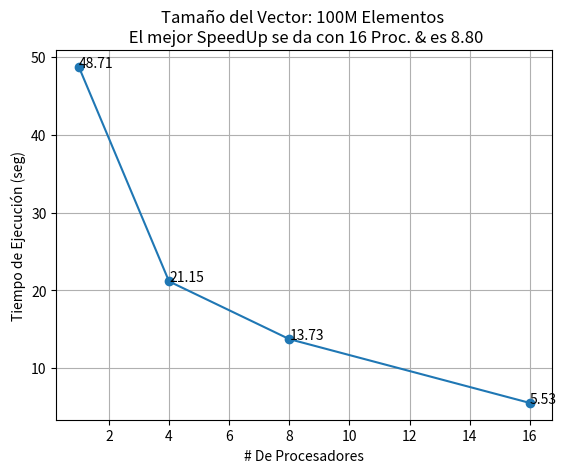

Python code for this plot:
import matplotlib.pyplot as plt

main = [1, 4, 8, 16]

K10 = [0.0023, 0.048, 0.094, 0.11]
K100 = [0.045, 0.073, 0.074, 0.11]
M1 = [0.35, 0.24, 0.18, 0.20]
M5 = [2.10, 0.62, 0.68, 0.63]
M10 = [4.49, 1.93, 1.87, 0.70]
M20 = [8.67, 3.97, 2.77, 1.30]
M50 = [24.92, 8.54, 7.05, 2.84]
M75 = [33.50, 15.04, 10.51, 4.48]
M100 = [48.71, 21.15, 13.73, 5.53]


which = M100


plt.plot(main, which, 'o-')
plt.xlabel('# De Procesadores')
plt.ylabel('Tiempo de Ejecución (seg)')
plt.title('Tamaño del Vector: 100M Elementos \n El mejor SpeedUp se da con 16 Proc. & es 8.80')
plt.grid()
for i in range(len(main)):
    plt.annotate(str(which[i]), (main[i], which[i]))
plt.savefig('prueba.PNG')
plt.show()
